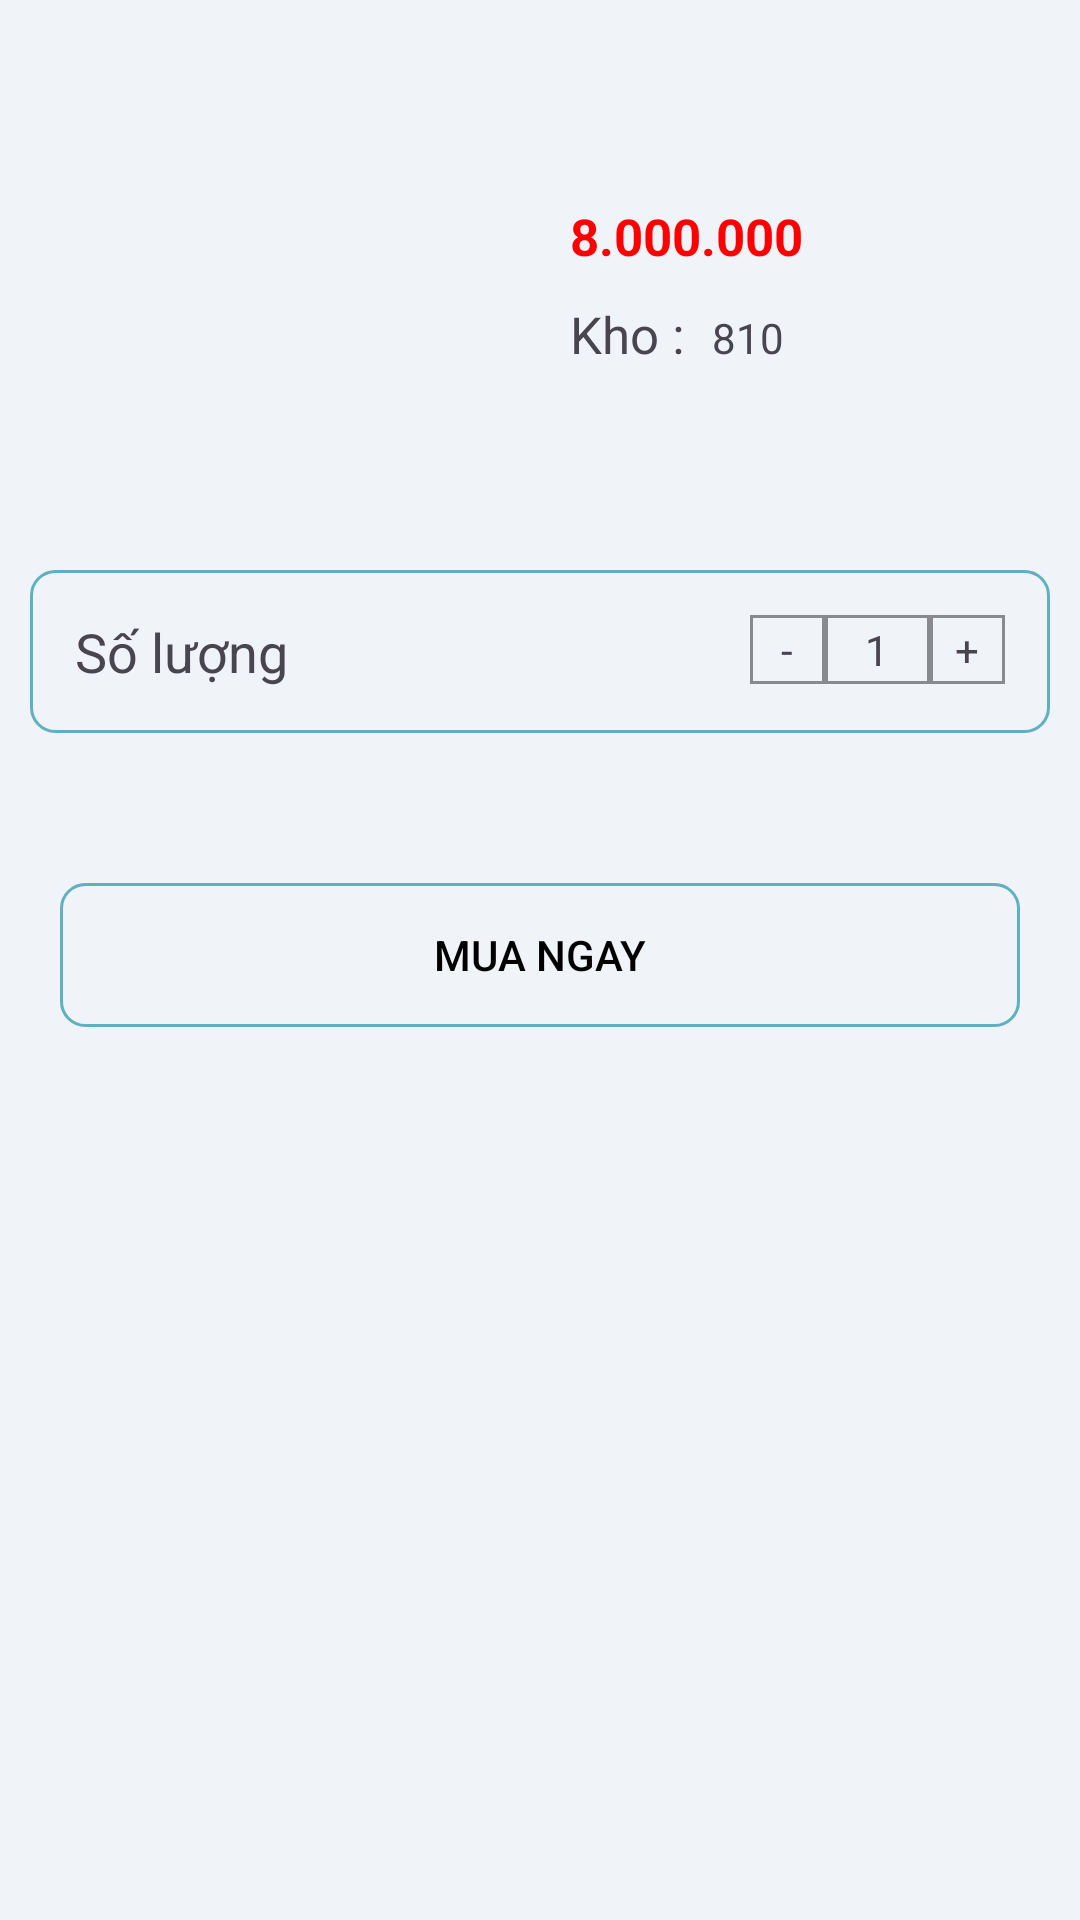

Reconstruct the res/layout file that produces this screen, plus the resources it refers to.
<!-- AndroidManifest.xml: application theme Theme.DATN_MD16 -->
<!-- res/layout/sheet_dialog_giohang.xml -->
<?xml version="1.0" encoding="utf-8"?>
<LinearLayout xmlns:android="http://schemas.android.com/apk/res/android"
    android:layout_width="match_parent"
    xmlns:tools="http://schemas.android.com/tools"
    android:orientation="vertical"
    android:background="#F0F3F8"
    android:layout_height="wrap_content">

    <LinearLayout
        android:layout_margin="20dp"
        android:layout_width="match_parent"
        android:layout_height="wrap_content"
        android:orientation="horizontal">

        <ImageView
            android:id="@+id/img_gioHang"
            android:layout_width="150dp"
            android:layout_height="150dp" />

        <LinearLayout
            android:layout_width="match_parent"
            android:layout_height="wrap_content"
            android:layout_gravity="center"
            android:layout_marginStart="20dp"
            android:orientation="vertical">

            <LinearLayout
                android:layout_width="match_parent"
                android:layout_height="wrap_content"
                android:orientation="horizontal">

                <TextView
                    android:id="@+id/tv_giamGia_gioHang"
                    android:layout_width="wrap_content"
                    android:layout_height="wrap_content"
                    android:text="8.000.000"
                    android:textColor="#FF00"
                    android:textStyle="bold"
                    android:textSize="17sp"/>

            </LinearLayout>

            <LinearLayout
                android:layout_width="match_parent"
                android:layout_height="wrap_content"
                android:layout_marginTop="10dp"
                android:orientation="horizontal">

                <TextView
                    android:layout_width="wrap_content"
                    android:layout_height="wrap_content"
                    android:text="Kho : "
                    android:textSize="17sp"/>

                <TextView
                    android:id="@+id/tv_soLuong"
                    android:layout_width="wrap_content"
                    android:layout_height="wrap_content"
                    android:text="810"
                    android:layout_marginStart="5dp"
                    android:textSize="14sp"/>
            </LinearLayout>

        </LinearLayout>
    </LinearLayout>

    <LinearLayout
        android:layout_width="match_parent"
        android:layout_height="wrap_content"
        android:layout_marginBottom="30dp"
        android:layout_marginLeft="10dp"
        android:layout_marginRight="10dp"
        android:background="@drawable/border"
        android:padding="15dp"
        android:orientation="horizontal">

        <TextView
            android:layout_width="wrap_content"
            android:layout_height="wrap_content"
            android:text="Số lượng"
            android:textSize="18sp"/>

        <LinearLayout
            android:id="@+id/quantity_control"
            android:layout_width="match_parent"
            android:layout_height="wrap_content"
            android:gravity="end"
            android:orientation="horizontal">

            <TextView
                android:id="@+id/tvGiam"
                android:layout_width="25dp"
                android:background="@drawable/border_nut"
                android:layout_height="23dp"
                android:gravity="center"
                android:text="-"
                android:textSize="14sp"/>

            <TextView
                android:id="@+id/tvKQ"
                android:layout_width="35dp"
                android:background="@drawable/border_nut"
                android:layout_height="23dp"
                android:text="1"
                android:gravity="center"
                android:textSize="14sp"/>

            <TextView
                android:id="@+id/tvTang"
                android:layout_width="25dp"
                android:background="@drawable/border_nut"
                android:layout_height="23dp"
                android:gravity="center"
                android:text="+"
                android:textSize="14sp"/>
        </LinearLayout>
    </LinearLayout>

    <androidx.recyclerview.widget.RecyclerView
        android:id="@+id/rcv_Mau"
        android:layout_width="match_parent"
        android:layout_height="wrap_content"
        android:orientation="horizontal" />


    <Button
        android:layout_margin="20dp"
        android:id="@+id/btn_thanhToan"
        android:layout_width="match_parent"
        android:textColor="@color/black"
        android:background="@drawable/border"
        android:layout_height="wrap_content"
        android:layout_marginBottom="20dp"
        android:text="Mua ngay"/>
</LinearLayout>
<!-- resources referenced by this layout -->
<resources>
  <color name="black">#FF000000</color>
  <!-- drawable border (drawable) -->
  <?xml version="1.0" encoding="utf-8"?>
  <shape xmlns:android="http://schemas.android.com/apk/res/android"
      android:shape="rectangle">
  
      <solid android:color="@android:color/transparent"/>
  
      <stroke
          android:width="1dp"
          android:color="#5FB1C1" />
  
      <corners android:radius="8dp"/>
  </shape>
  <!-- drawable border_nut (drawable) -->
  <?xml version="1.0" encoding="utf-8"?>
  <shape xmlns:android="http://schemas.android.com/apk/res/android"
      android:shape="rectangle">
  
      <solid android:color="@android:color/transparent"/>
  
      <stroke
          android:width="1dp"
          android:color="#72070707" />
  
  </shape>
  <style name="Theme.DATN_MD16" parent="Base.Theme.DATN_MD16" />
  <style name="Base.Theme.DATN_MD16" parent="Theme.Material3.DayNight.NoActionBar">
          
          
      </style>
</resources>
